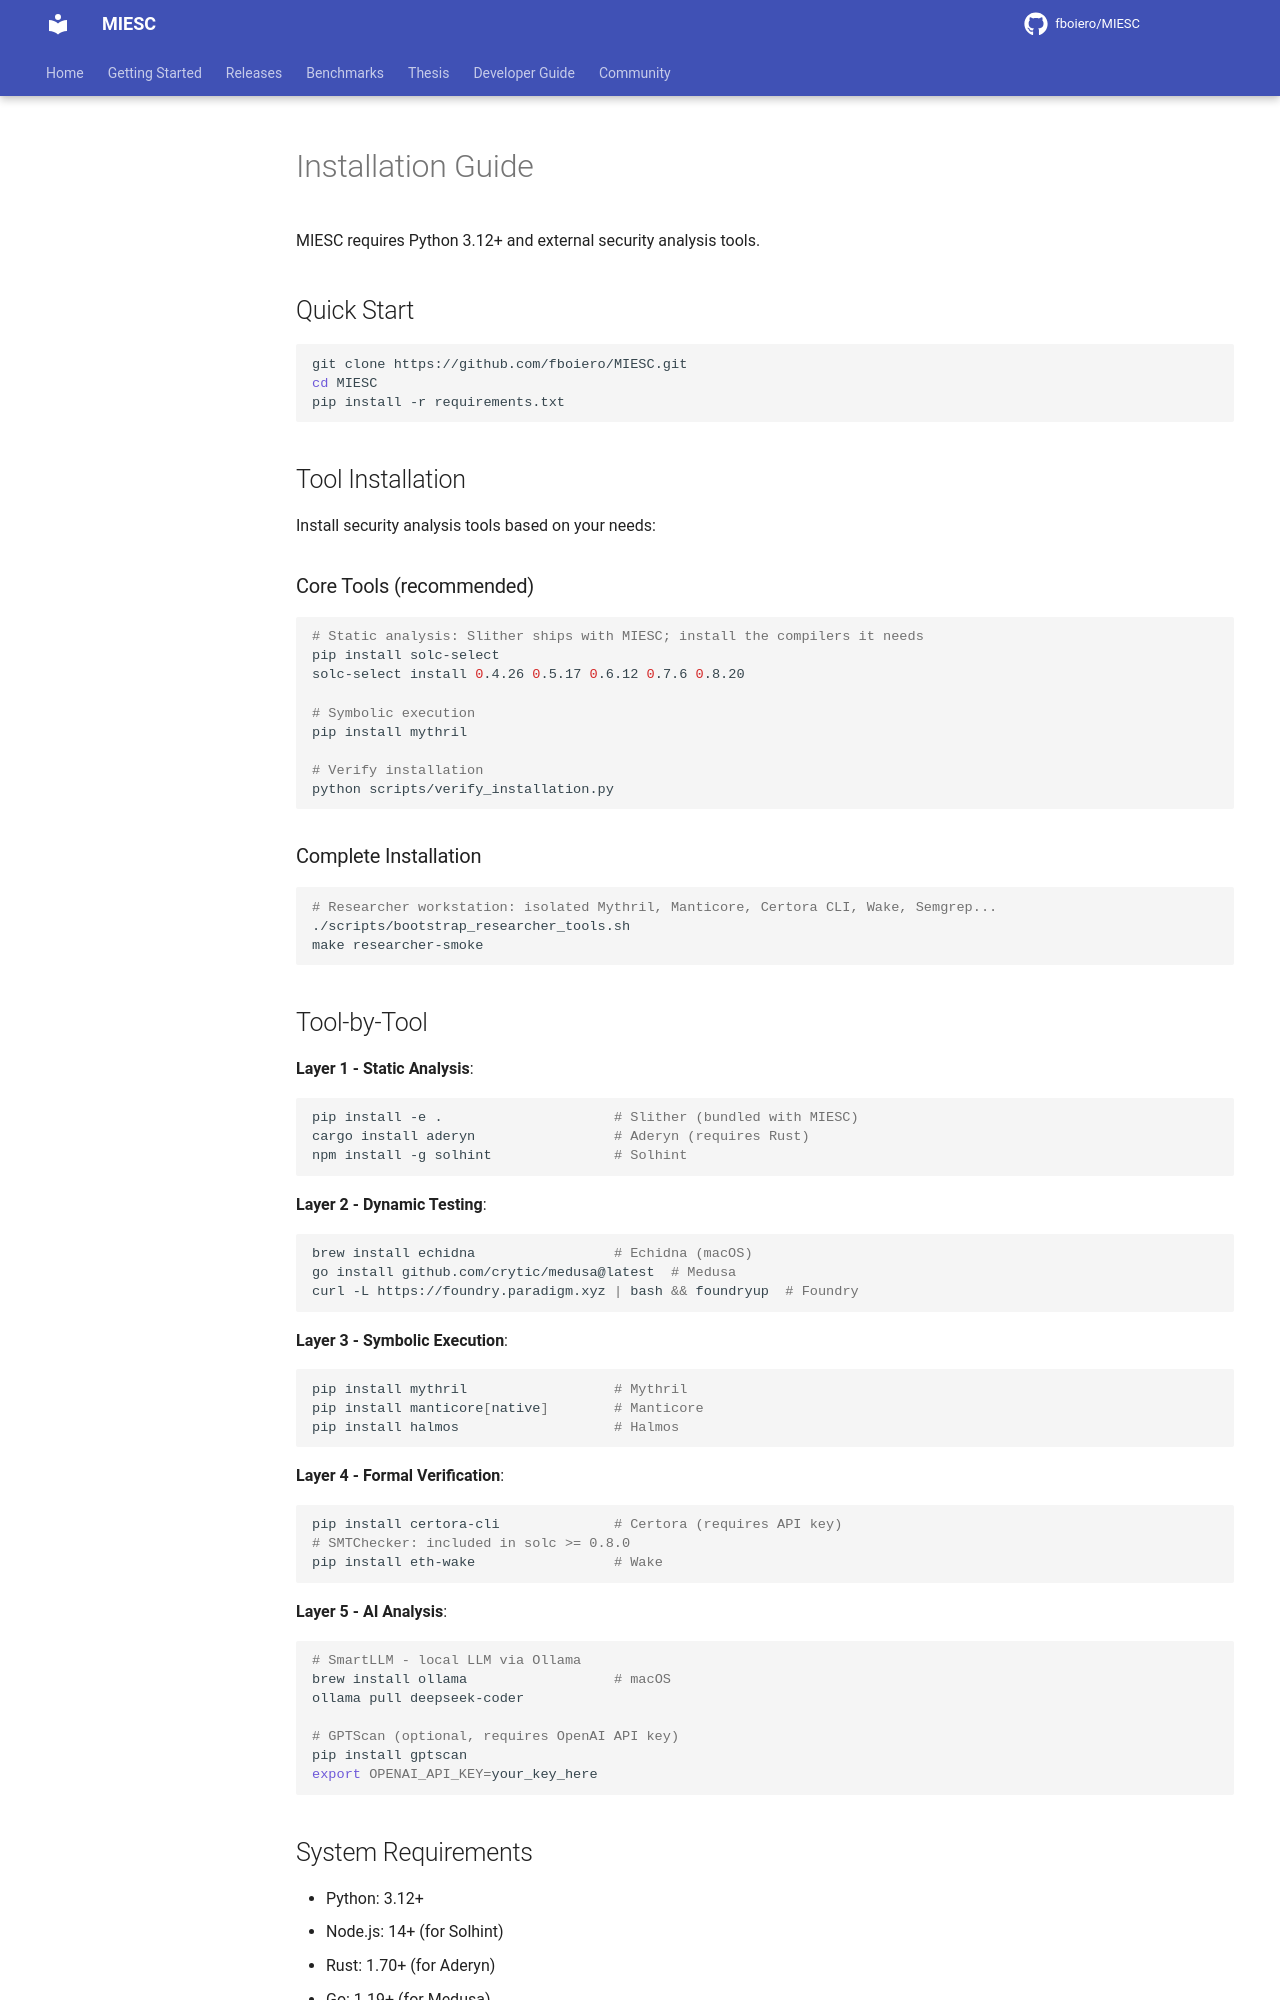

repository: fboiero/MIESC · page: guides/INSTALL/index.html · generator: jekyll

# Installation Guide

MIESC requires Python 3.12+ and external security analysis tools.

## Quick Start

```bash
git clone https://github.com/fboiero/MIESC.git
cd MIESC
pip install -r requirements.txt
```

## Tool Installation

Install security analysis tools based on your needs:

### Core Tools (recommended)

```bash
# Static analysis: Slither ships with MIESC; install the compilers it needs
pip install solc-select
solc-select install 0.4.26 0.5.17 0.6.12 0.7.6 0.8.20

# Symbolic execution
pip install mythril

# Verify installation
python scripts/verify_installation.py
```

### Complete Installation

```bash
# Researcher workstation: isolated Mythril, Manticore, Certora CLI, Wake, Semgrep...
./scripts/bootstrap_researcher_tools.sh
make researcher-smoke
```
